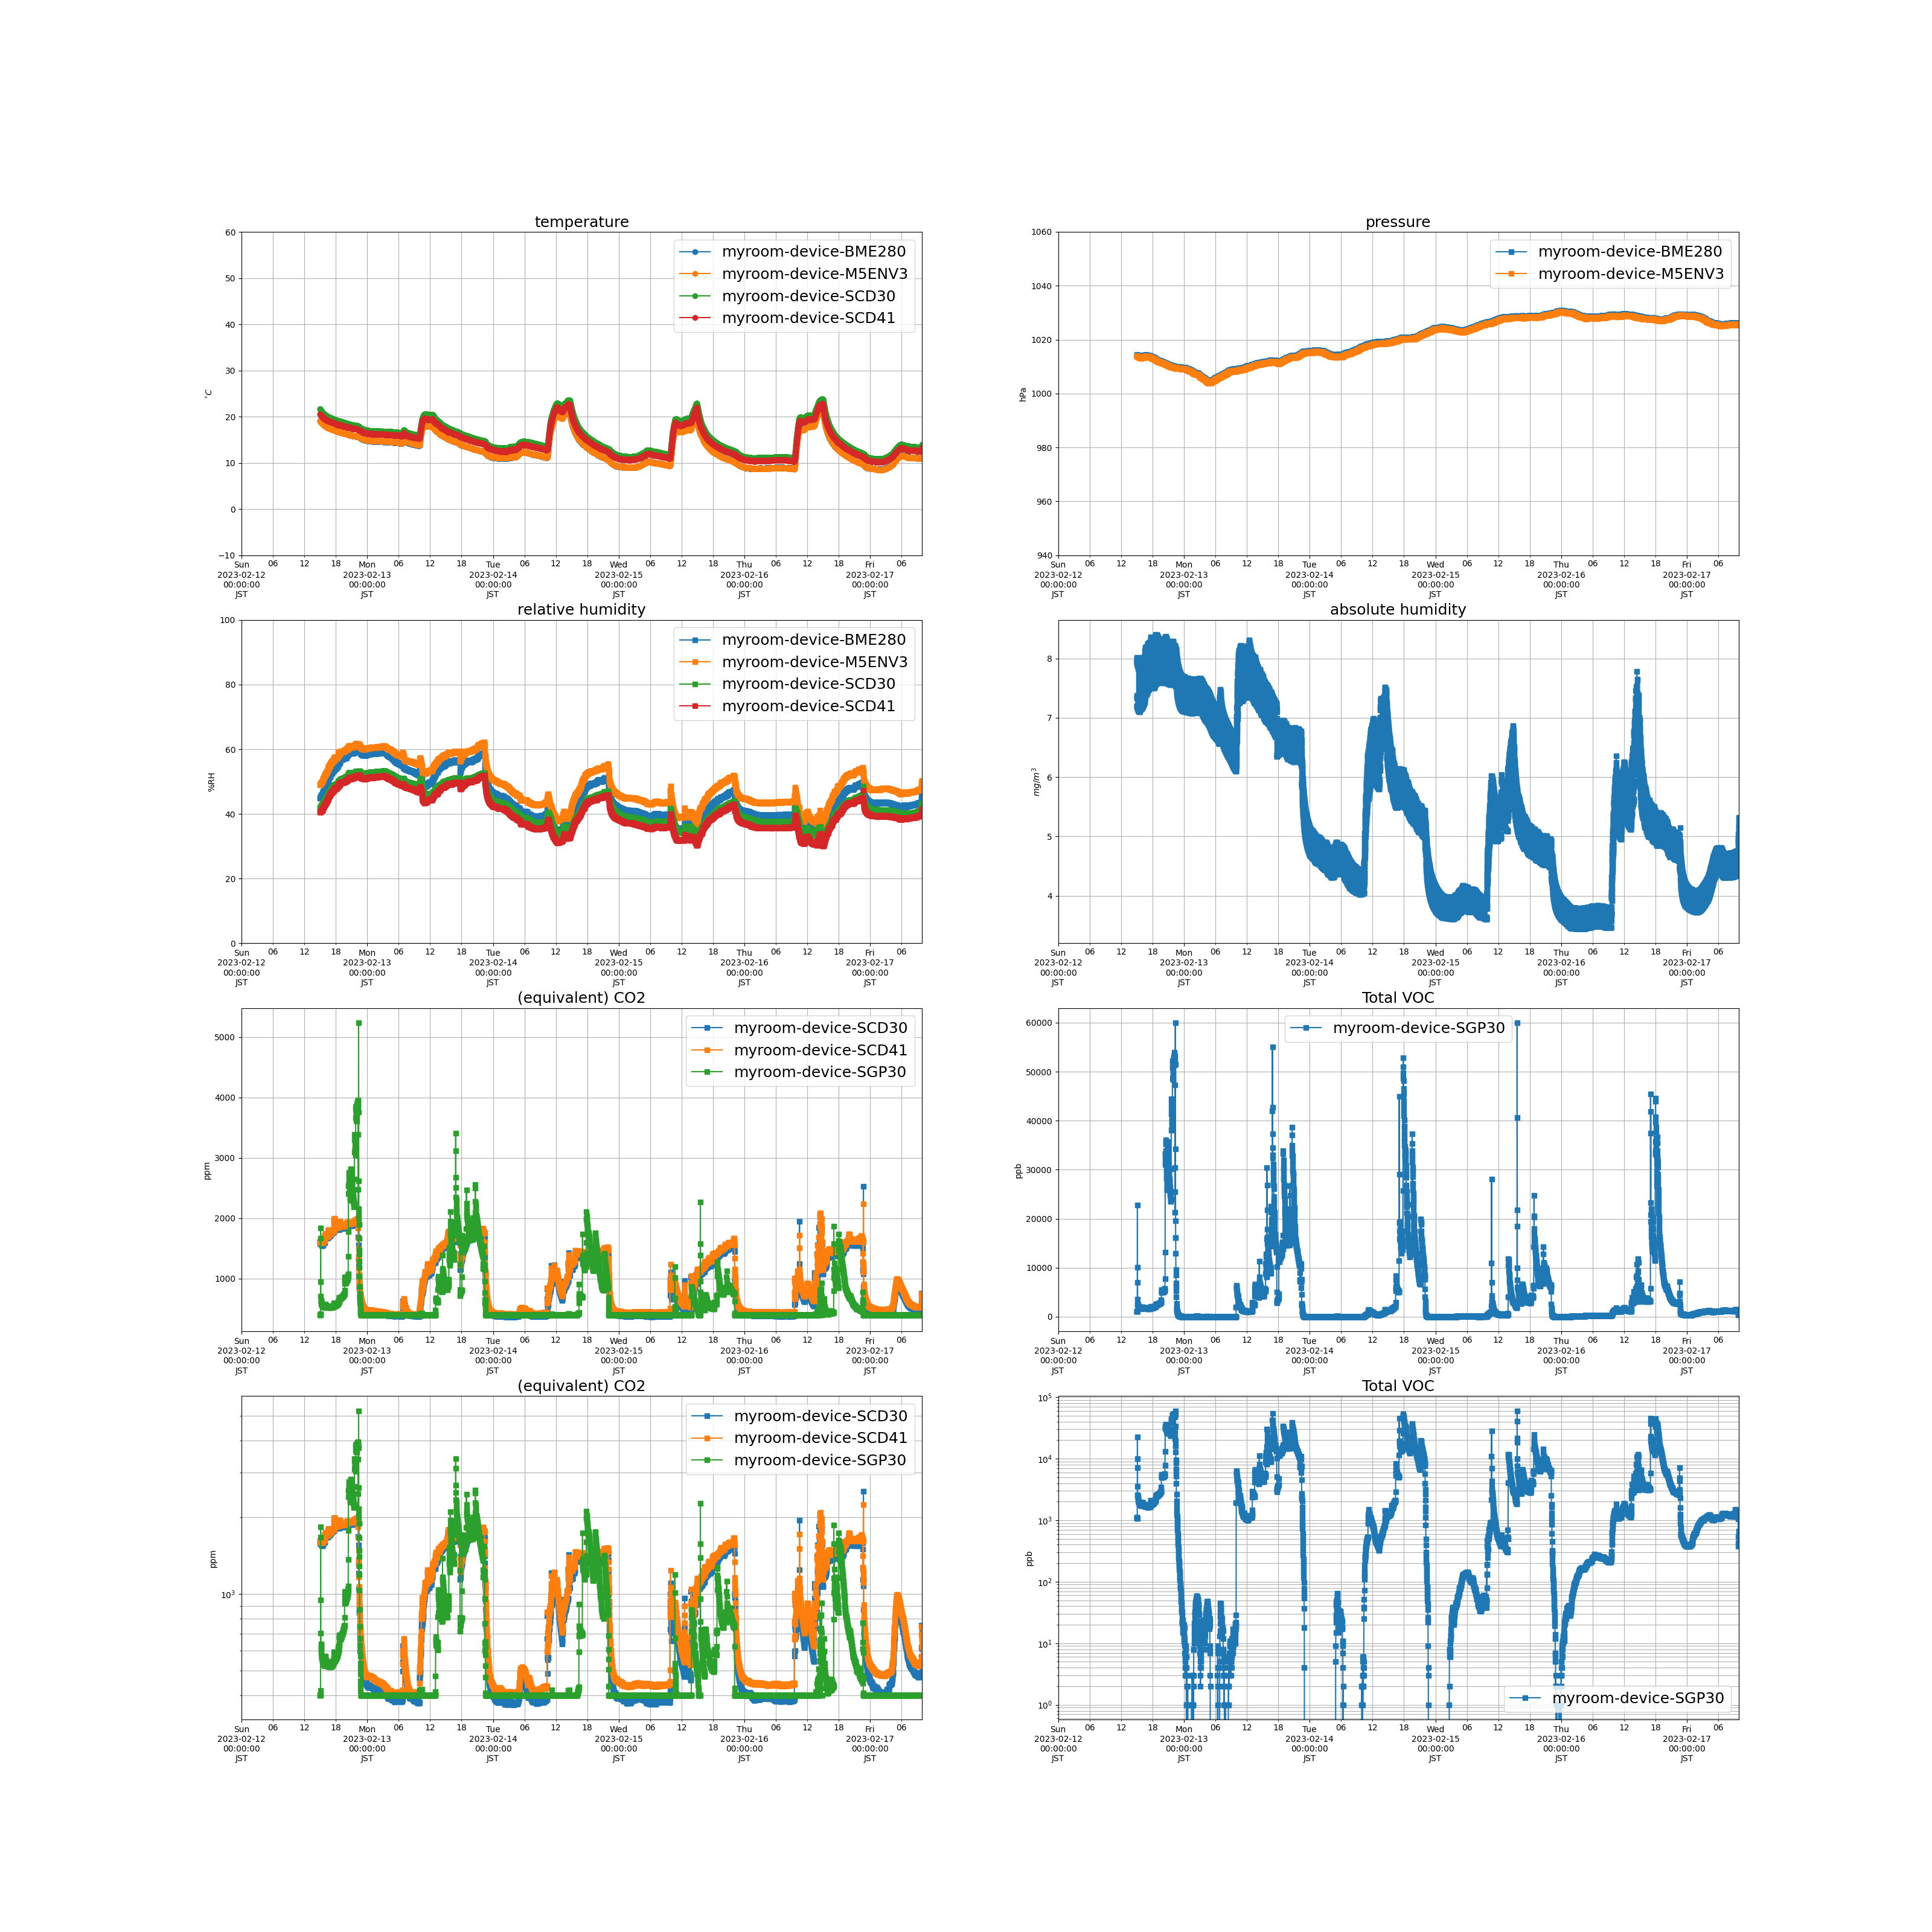

The data file committed next to this chart (first rows):
measuredAt, messageId, sensorId, temperature, humidity, pressure, tvoc, eCo2, co2, absolute_humidity
2023-02-12 15:00:00+09:00, 3025, myroom-device-BME280, 19.13, 45.04, 1014, , , , 7.38
2023-02-12 15:00:00+09:00, 3027, myroom-device-SCD30, 21.67, 41.82, , , , 1574, 7.945
2023-02-12 15:00:00+09:00, 3026, myroom-device-SGP30, , , , 1110, 402.0, , 
2023-02-12 15:00:00+09:00, 3029, myroom-device-M5ENV3, 19.07, 49.1, 1014, , , , 8.017
2023-02-12 15:00:00+09:00, 3028, myroom-device-SCD41, 20.53, 40.5, , , , 1597, 7.203
2023-02-12 15:01:00+09:00, 3030, myroom-device-BME280, 19.11, 44.87, 1014, , , , 7.343
2023-02-12 15:01:00+09:00, 3031, myroom-device-SGP30, , , , 1082, 400.0, , 
2023-02-12 15:01:00+09:00, 3033, myroom-device-SCD41, 20.51, 40.53, , , , 1617, 7.2
2023-02-12 15:01:00+09:00, 3032, myroom-device-SCD30, 21.62, 41.84, , , , 1599, 7.926
2023-02-12 15:02:00+09:00, 3035, myroom-device-BME280, 19.08, 44.97, 1014, , , , 7.347
2023-02-12 15:01:00+09:00, 3034, myroom-device-M5ENV3, 19.04, 49.03, 1014, , , , 7.991
2023-02-12 15:02:00+09:00, 3039, myroom-device-M5ENV3, 19.01, 49.06, 1014, , , , 7.982
2023-02-12 15:02:00+09:00, 3036, myroom-device-SGP30, , , , 1077, 400.0, , 
2023-02-12 15:02:00+09:00, 3037, myroom-device-SCD30, 21.61, 41.89, , , , 1595, 7.931
2023-02-12 15:02:00+09:00, 3038, myroom-device-SCD41, 20.48, 40.55, , , , 1620, 7.191
2023-02-12 15:03:00+09:00, 3042, myroom-device-SCD30, 21.56, 41.97, , , , 1593, 7.923
2023-02-12 15:03:00+09:00, 3040, myroom-device-BME280, 19.06, 45.05, 1014, , , , 7.351
2023-02-12 15:03:00+09:00, 3041, myroom-device-SGP30, , , , 1084, 400.0, , 
2023-02-12 15:04:00+09:00, 3045, myroom-device-BME280, 19.03, 45.05, 1014, , , , 7.338
2023-02-12 15:03:00+09:00, 3044, myroom-device-M5ENV3, 18.98, 49.19, 1014, , , , 7.989
2023-02-12 15:04:00+09:00, 3046, myroom-device-SGP30, , , , 1092, 400.0, , 
2023-02-12 15:04:00+09:00, 3049, myroom-device-M5ENV3, 18.94, 49.15, 1014, , , , 7.964
2023-02-12 15:04:00+09:00, 3047, myroom-device-SCD30, 21.53, 41.98, , , , 1594, 7.912
2023-02-12 15:04:00+09:00, 3048, myroom-device-SCD41, 20.42, 40.66, , , , 1617, 7.185
2023-02-12 15:03:00+09:00, 3043, myroom-device-SCD41, 20.45, 40.63, , , , 1617, 7.192
2023-02-12 15:05:00+09:00, 3050, myroom-device-BME280, 19.0, 45.12, 1014, , , , 7.336
2023-02-12 15:05:00+09:00, 3051, myroom-device-SGP30, , , , 1072, 419.0, , 
2023-02-12 15:05:00+09:00, 3052, myroom-device-SCD30, 21.49, 42.03, , , , 1586, 7.903
2023-02-12 15:05:00+09:00, 3053, myroom-device-SCD41, 20.39, 40.66, , , , 1608, 7.172
2023-02-12 15:06:00+09:00, 3055, myroom-device-BME280, 18.97, 45.29, 1014, , , , 7.351
2023-02-12 15:05:00+09:00, 3054, myroom-device-M5ENV3, 18.93, 49.13, 1014, , , , 7.956
2023-02-12 15:06:00+09:00, 3056, myroom-device-SGP30, , , , 10048, 1670, , 
2023-02-12 15:06:00+09:00, 3057, myroom-device-SCD30, 21.46, 42.13, , , , 1581, 7.908
2023-02-12 15:06:00+09:00, 3058, myroom-device-SCD41, 20.36, 40.75, , , , 1604, 7.176
2023-02-12 15:06:00+09:00, 3059, myroom-device-M5ENV3, 18.9, 49.35, 1014, , , , 7.977
2023-02-12 15:07:00+09:00, 3060, myroom-device-BME280, 18.93, 45.3, 1014, , , , 7.335
2023-02-12 15:07:00+09:00, 3063, myroom-device-SCD41, 20.34, 40.81, , , , 1608, 7.178
2023-02-12 15:07:00+09:00, 3064, myroom-device-M5ENV3, 18.87, 49.38, 1014, , , , 7.968
2023-02-12 15:08:00+09:00, 3065, myroom-device-BME280, 18.91, 45.33, 1014, , , , 7.332
2023-02-12 15:07:00+09:00, 3061, myroom-device-SGP30, , , , 22798, 1834, , 
2023-02-12 15:08:00+09:00, 3067, myroom-device-SCD30, 21.4, 42.19, , , , 1592, 7.892
2023-02-12 15:08:00+09:00, 3066, myroom-device-SGP30, , , , 7065, 951.0, , 
2023-02-12 15:07:00+09:00, 3062, myroom-device-SCD30, 21.43, 42.17, , , , 1589, 7.902
2023-02-12 15:08:00+09:00, 3069, myroom-device-M5ENV3, 18.84, 49.37, 1014, , , , 7.952
2023-02-12 15:08:00+09:00, 3068, myroom-device-SCD41, 20.32, 40.83, , , , 1610, 7.173
2023-02-12 15:09:00+09:00, 3070, myroom-device-BME280, 18.89, 45.39, 1014, , , , 7.333
2023-02-12 15:09:00+09:00, 3071, myroom-device-SGP30, , , , 3518, 702.0, , 
2023-02-12 15:09:00+09:00, 3072, myroom-device-SCD30, 21.37, 42.24, , , , 1587, 7.887
2023-02-12 15:09:00+09:00, 3074, myroom-device-M5ENV3, 18.82, 49.43, 1014, , , , 7.952
2023-02-12 15:09:00+09:00, 3073, myroom-device-SCD41, 20.29, 40.83, , , , 1608, 7.16
2023-02-12 15:10:00+09:00, 3076, myroom-device-SGP30, , , , 2601, 636.0, , 
2023-02-12 15:10:00+09:00, 3077, myroom-device-SCD30, 21.33, 42.27, , , , 1586, 7.875
2023-02-12 15:10:00+09:00, 3075, myroom-device-BME280, 18.87, 45.31, 1014, , , , 7.311
2023-02-12 15:10:00+09:00, 3079, myroom-device-M5ENV3, 18.78, 49.5, 1014, , , , 7.945
2023-02-12 15:10:00+09:00, 3078, myroom-device-SCD41, 20.25, 40.89, , , , 1606, 7.154
2023-02-12 15:11:00+09:00, 3081, myroom-device-SGP30, , , , 2506, 633.0, , 
2023-02-12 15:11:00+09:00, 3082, myroom-device-SCD30, 21.31, 42.36, , , , 1604, 7.882
2023-02-12 15:11:00+09:00, 3080, myroom-device-BME280, 18.84, 45.5, 1014, , , , 7.329
2023-02-12 15:11:00+09:00, 3084, myroom-device-M5ENV3, 18.75, 49.61, 1014, , , , 7.948
2023-02-12 15:12:00+09:00, 3085, myroom-device-BME280, 18.81, 45.58, 1014, , , , 7.329
... 34,437 more rows
